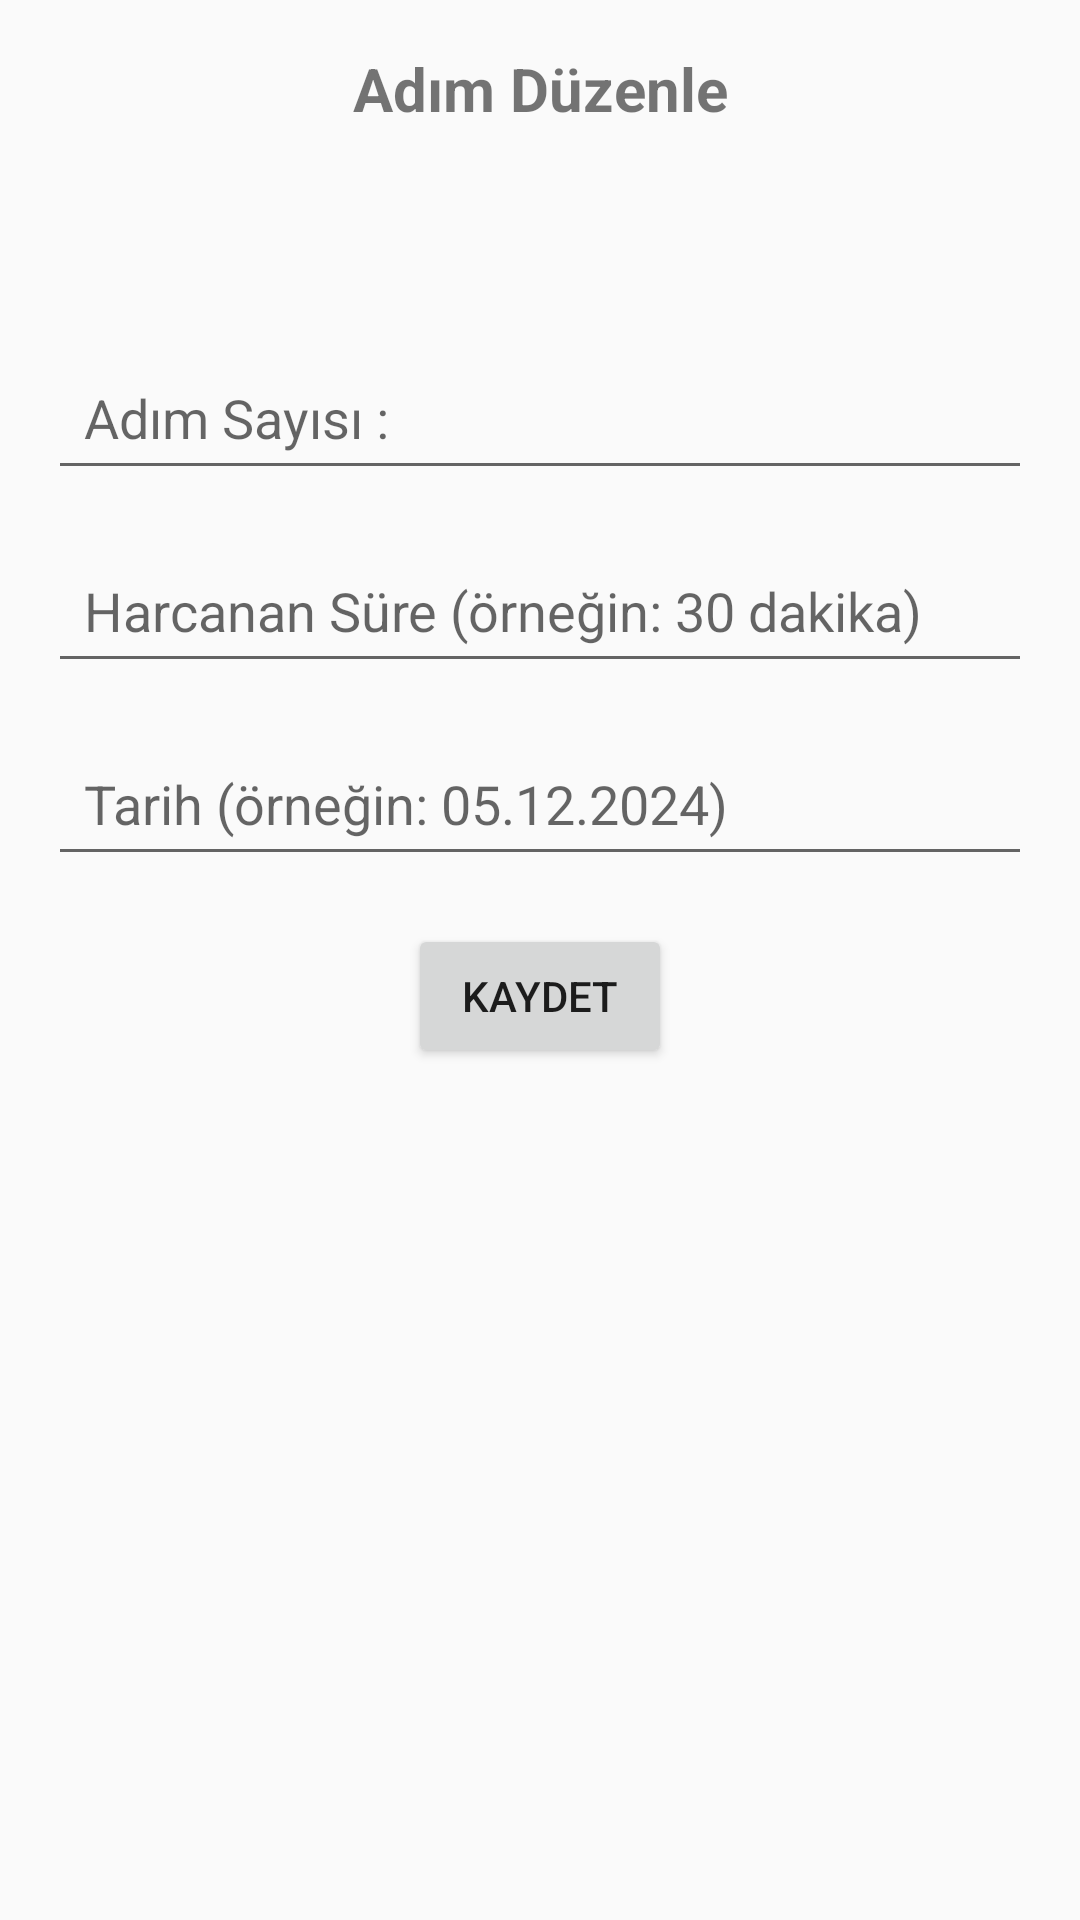

Android layout source for this screen:
<!-- AndroidManifest.xml: application theme Theme.MyApplication2 -->
<!-- res/layout/activity_edit_step.xml -->
<?xml version="1.0" encoding="utf-8"?>

<LinearLayout
    xmlns:android="http://schemas.android.com/apk/res/android"
    android:layout_width="match_parent"
    android:layout_height="match_parent"
    android:orientation="vertical"
    android:padding="16dp">

    
    <TextView
        android:id="@+id/titleTextView"
        android:layout_width="match_parent"
        android:layout_height="wrap_content"
        android:text="@string/edit_step_title"
        android:textSize="20sp"
        android:textStyle="bold"
        android:gravity="center"
        android:layout_marginBottom="16dp" />

    
    <ImageView
        android:id="@+id/backButton"
        android:layout_width="24dp"
        android:layout_height="24dp"
        android:src="@drawable/baseline_arrow_back_24"
        android:contentDescription="@string/back"
        android:layout_margin="16dp" />

    
    <EditText
        android:id="@+id/editTextName"
        android:layout_width="match_parent"
        android:layout_height="wrap_content"
        android:hint="@string/step_count_hint"
        android:padding="12dp"
        android:minHeight="48dp"
        android:layout_marginBottom="16dp" />

    
    <EditText
        android:id="@+id/editTextDuration"
        android:layout_width="match_parent"
        android:layout_height="wrap_content"
        android:hint="@string/duration_hint_extended"
        android:padding="12dp"
        android:minHeight="48dp"
        android:layout_marginBottom="16dp" />

    
    <EditText
        android:id="@+id/editTextDate"
        android:layout_width="match_parent"
        android:layout_height="wrap_content"
        android:hint="@string/date_hint_extended"
        android:padding="12dp"
        android:minHeight="48dp"
        android:layout_marginBottom="16dp" />

    
    <Button
        android:id="@+id/buttonSave"
        android:layout_width="wrap_content"
        android:layout_height="wrap_content"
        android:text="@string/save"
        android:layout_gravity="center_horizontal"
        android:padding="12dp"
        android:minHeight="48dp" />

</LinearLayout>
<!-- resources referenced by this layout -->
<resources>
  <string name="back">Geri</string>
  <string name="date_hint_extended">Tarih (örneğin: 05.12.2024)</string>
  <string name="duration_hint_extended">Harcanan Süre (örneğin: 30 dakika)</string>
  <string name="edit_step_title">Adım Düzenle</string>
  <string name="save">Kaydet</string>
  <string name="step_count_hint">Adım Sayısı : </string>
  <style name="Theme.MyApplication2" parent="Theme.AppCompat.Light.NoActionBar">
  
          <item name="colorPrimary">@color/purple_500</item>
  
      </style>
  <!-- not gathered from this repository: default colours our renderer supplied (Android Studio template values) -->
  <color name="purple_500">#FF6200EE</color>
</resources>
